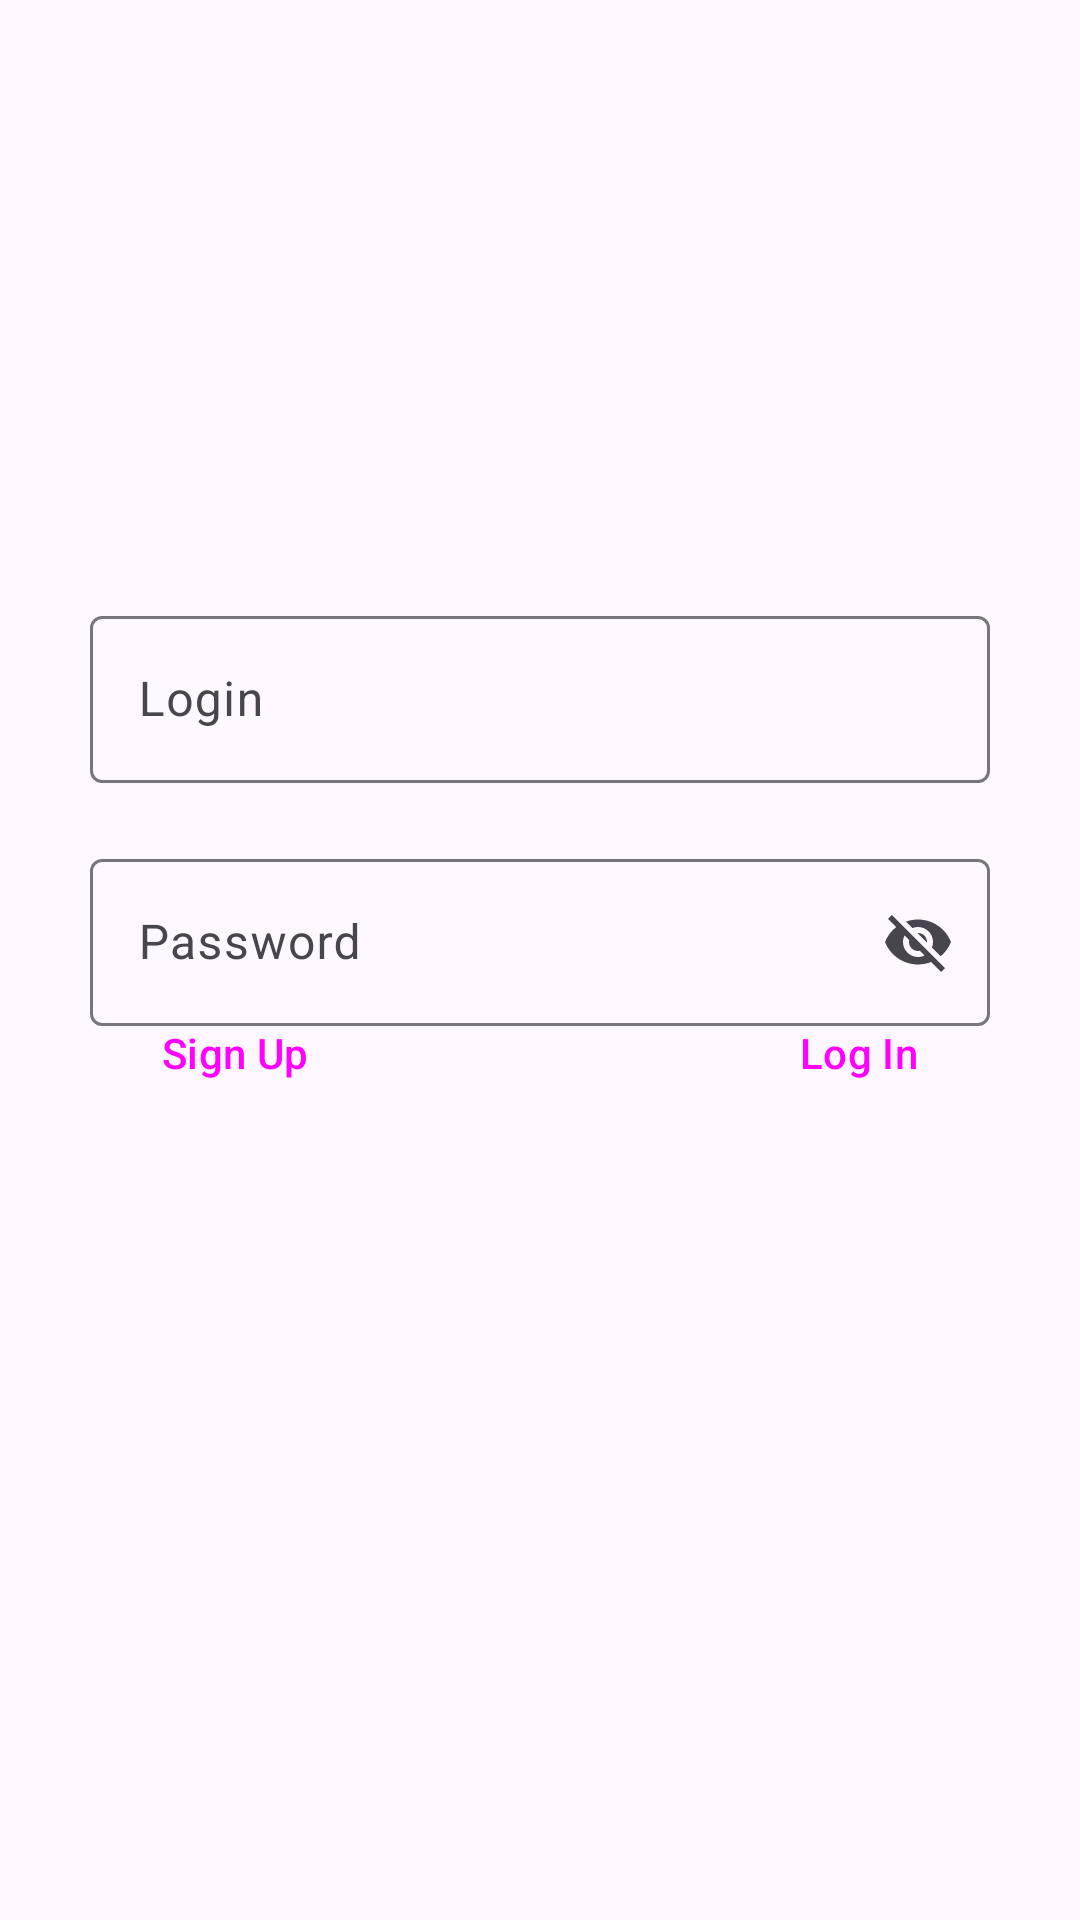

Layout XML and referenced resources for this Android screen:
<!-- AndroidManifest.xml: application theme Theme.KV -->
<!-- res/layout/profile.xml -->
<?xml version="1.0" encoding="utf-8"?>
<androidx.constraintlayout.widget.ConstraintLayout xmlns:android="http://schemas.android.com/apk/res/android"
    xmlns:app="http://schemas.android.com/apk/res-auto"
    xmlns:tools="http://schemas.android.com/tools"
    android:layout_width="match_parent"
    android:layout_height="match_parent">
    <com.google.android.material.textfield.TextInputLayout
        android:id="@+id/loginField"
        android:layout_width="300dp"
        android:layout_height="wrap_content"
        android:layout_marginTop="200dp"
        android:hint="Login"
        app:layout_constraintEnd_toEndOf="parent"
        app:layout_constraintStart_toStartOf="parent"
        app:layout_constraintTop_toTopOf="parent">

        <com.google.android.material.textfield.TextInputEditText
            android:id="@+id/loginText"
            android:layout_width="match_parent"
            android:layout_height="wrap_content" />

    </com.google.android.material.textfield.TextInputLayout>

    <com.google.android.material.textfield.TextInputLayout
        android:id="@+id/passwordField"
        android:layout_width="300dp"
        android:layout_height="wrap_content"
        android:layout_marginTop="20dp"
        android:hint="Password"
        app:endIconMode="password_toggle"
        app:layout_constraintEnd_toEndOf="parent"
        app:layout_constraintStart_toStartOf="parent"
        app:layout_constraintTop_toBottomOf="@+id/loginField">

        <com.google.android.material.textfield.TextInputEditText
            android:id="@+id/passwordText"
            android:layout_width="match_parent"
            android:layout_height="wrap_content" />

    </com.google.android.material.textfield.TextInputLayout>

    <Button
        android:id="@+id/registerButton"
        style="@style/Widget.Material3.Button.ElevatedButton"
        android:layout_width="wrap_content"
        android:layout_height="wrap_content"
        android:layout_marginBottom="280dp"
        android:text="Sign Up"
        app:layout_constraintBottom_toBottomOf="parent"
        app:layout_constraintStart_toStartOf="@+id/passwordField"
        app:layout_constraintTop_toBottomOf="@+id/passwordField" />

    <Button
        android:id="@+id/loginButton"
        style="@style/Widget.Material3.Button.ElevatedButton"
        android:layout_width="wrap_content"
        android:layout_height="wrap_content"
        android:layout_marginBottom="280dp"
        android:text="Log In"
        app:layout_constraintBottom_toBottomOf="parent"
        app:layout_constraintEnd_toEndOf="@+id/passwordField"
        app:layout_constraintTop_toBottomOf="@+id/passwordField" />


</androidx.constraintlayout.widget.ConstraintLayout>
<!-- resources referenced by this layout -->
<resources>
  <style name="Theme.KV" parent="Base.Theme.KV" />
  <style name="Base.Theme.KV" parent="Theme.Material3.DayNight.NoActionBar">
          
          
      </style>
</resources>
